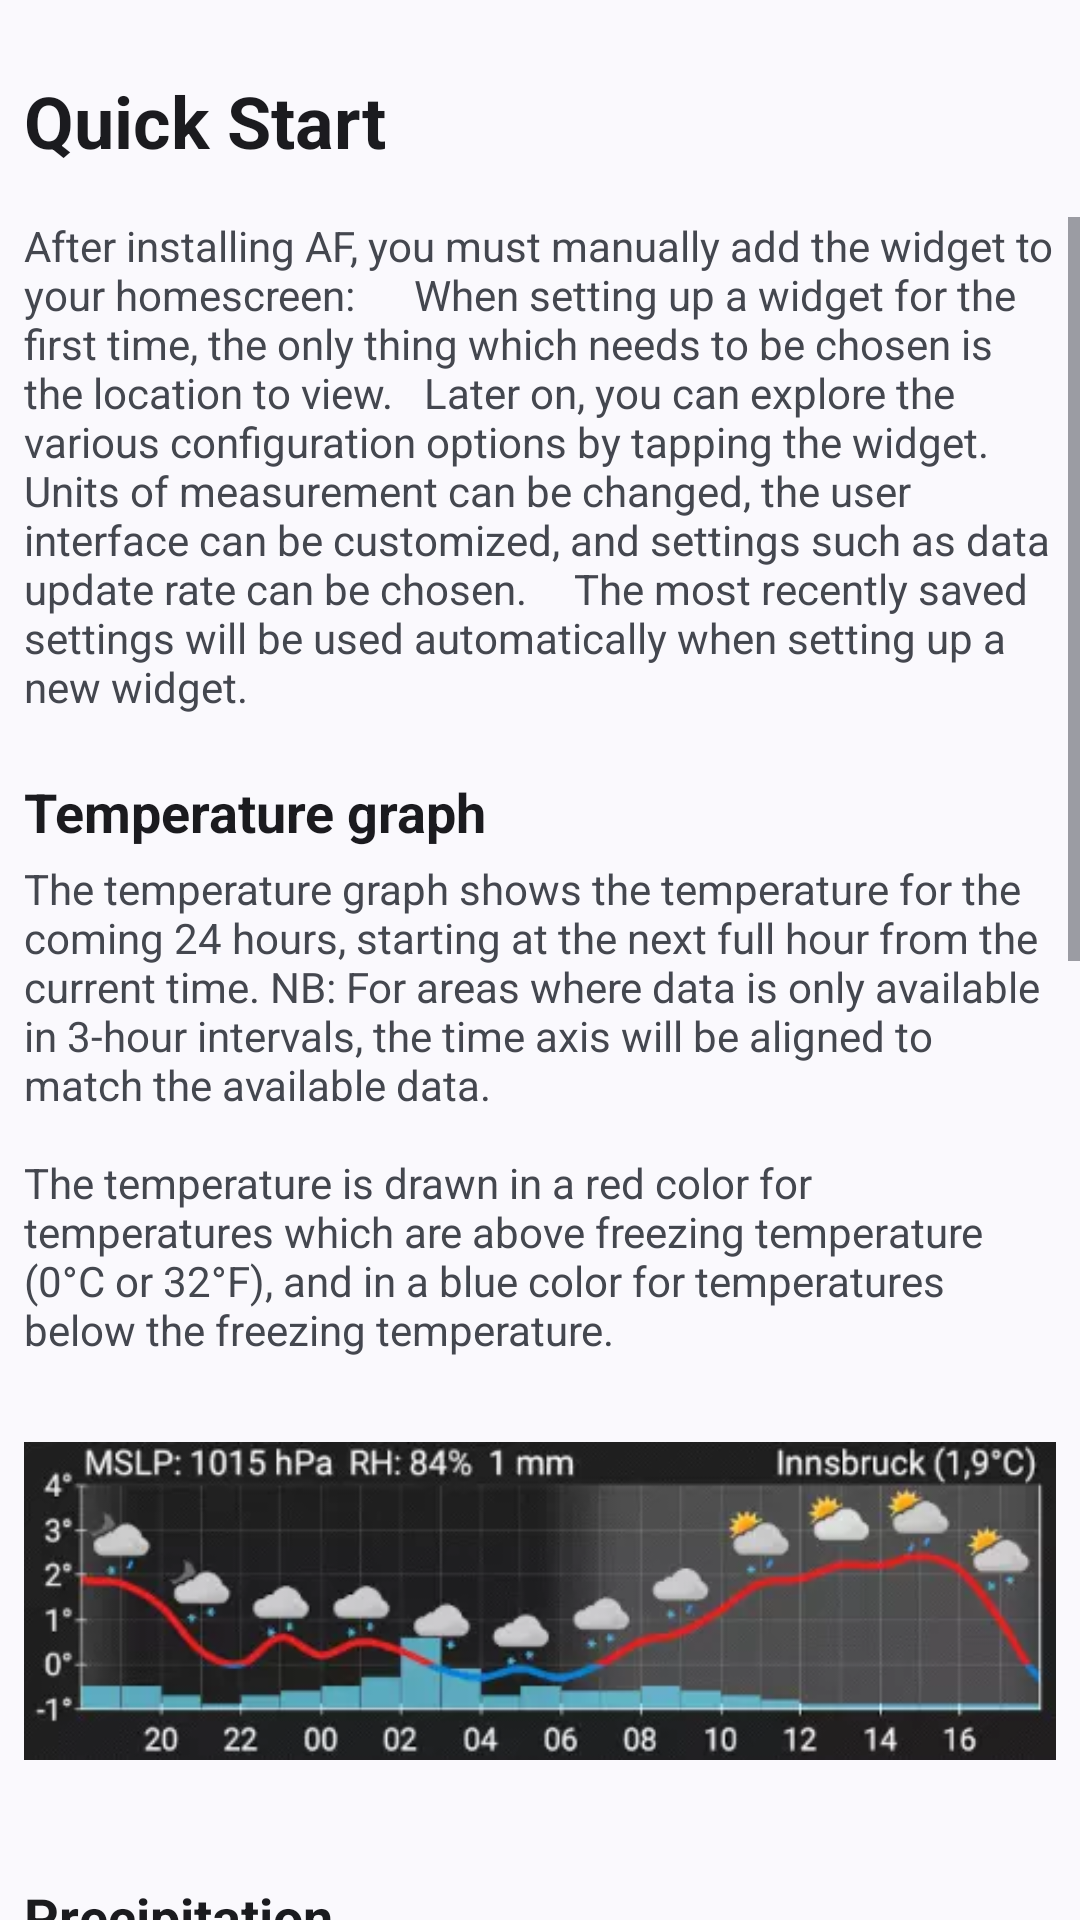

Android layout source for this screen:
<!-- AndroidManifest.xml: application theme AfTheme -->
<!-- res/layout/intro.xml -->
<?xml version="1.0" encoding="utf-8"?>
<androidx.constraintlayout.widget.ConstraintLayout xmlns:android="http://schemas.android.com/apk/res/android"
	xmlns:app="http://schemas.android.com/apk/res-auto"
	android:layout_width="match_parent"
	android:layout_height="match_parent">

	<TextView
		android:id="@+id/quickStart"
		android:layout_width="0dp"
		android:layout_height="wrap_content"
		android:layout_marginStart="8dp"
		android:layout_marginTop="24dp"
		android:text="@string/quick_start"
		android:textColor="?android:attr/textColorPrimary"
		android:textSize="24sp"
		android:textStyle="bold"
		app:layout_constraintStart_toStartOf="parent"
		app:layout_constraintTop_toTopOf="parent" />

	<ScrollView
		android:layout_width="match_parent"
		android:layout_height="0dp"
		android:layout_marginTop="16dp"
		app:layout_constraintBottom_toBottomOf="parent"
		app:layout_constraintTop_toBottomOf="@+id/quickStart">

		<androidx.constraintlayout.widget.ConstraintLayout
			android:layout_width="match_parent"
			android:layout_height="wrap_content">

			<TextView
				android:id="@+id/introText"
				android:layout_width="0dp"
				android:layout_height="wrap_content"
				android:layout_marginStart="8dp"
				android:layout_marginEnd="8dp"
				android:text="@string/intro_text"
				app:layout_constraintEnd_toEndOf="parent"
				app:layout_constraintStart_toStartOf="parent"
				app:layout_constraintTop_toTopOf="parent" />

			<TextView
				android:id="@+id/temperatureGraph"
				android:layout_width="0dp"
				android:layout_height="wrap_content"
				android:layout_marginStart="8dp"
				android:layout_marginTop="20dp"
				android:text="@string/temperature_graph"
				android:textColor="?android:attr/textColorPrimary"
				android:textSize="18sp"
				android:textStyle="bold"
				app:layout_constraintStart_toStartOf="parent"
				app:layout_constraintTop_toBottomOf="@+id/introText" />

			<TextView
				android:id="@+id/textView2"
				android:layout_width="0dp"
				android:layout_height="wrap_content"
				android:layout_marginStart="8dp"
				android:layout_marginTop="4dp"
				android:layout_marginEnd="8dp"
				android:text="@string/temperature_graph_text"
				app:layout_constraintEnd_toEndOf="parent"
				app:layout_constraintStart_toStartOf="parent"
				app:layout_constraintTop_toBottomOf="@+id/temperatureGraph" />

			<ImageView
				android:id="@+id/tempImageView"
				android:layout_width="0dp"
				android:layout_height="wrap_content"
				android:layout_marginStart="8dp"
				android:layout_marginTop="8dp"
				android:layout_marginEnd="8dp"
				android:src="@drawable/af_widget_preview"
				app:layout_constraintEnd_toEndOf="parent"
				app:layout_constraintStart_toStartOf="parent"
				app:layout_constraintTop_toBottomOf="@+id/textView2" />

			<TextView
				android:id="@+id/precipitation"
				android:layout_width="0dp"
				android:layout_height="wrap_content"
				android:layout_marginStart="8dp"
				android:layout_marginTop="20dp"
				android:text="@string/precipitation"
				android:textColor="?android:attr/textColorPrimary"
				android:textSize="18sp"
				android:textStyle="bold"
				app:layout_constraintStart_toStartOf="parent"
				app:layout_constraintTop_toBottomOf="@+id/tempImageView" />

			<TextView
				android:id="@+id/textView3"
				android:layout_width="0dp"
				android:layout_height="wrap_content"
				android:layout_marginStart="8dp"
				android:layout_marginTop="4dp"
				android:layout_marginEnd="8dp"
				android:text="@string/precipitation_text"
				app:layout_constraintEnd_toEndOf="parent"
				app:layout_constraintStart_toStartOf="parent"
				app:layout_constraintTop_toBottomOf="@+id/precipitation" />

			<TextView
				android:id="@+id/topBarInformation"
				android:layout_width="0dp"
				android:layout_height="wrap_content"
				android:layout_marginStart="8dp"
				android:layout_marginTop="20dp"
				android:text="@string/top_bar_information"
				android:textColor="?android:attr/textColorPrimary"
				android:textSize="18sp"
				android:textStyle="bold"
				app:layout_constraintStart_toStartOf="parent"
				app:layout_constraintTop_toBottomOf="@+id/textView3" />

			<TextView
				android:id="@+id/textView4"
				android:layout_width="0dp"
				android:layout_height="wrap_content"
				android:layout_marginStart="8dp"
				android:layout_marginTop="4dp"
				android:layout_marginEnd="8dp"
				android:text="@string/top_bar_information_text"
				app:layout_constraintEnd_toEndOf="parent"
				app:layout_constraintStart_toStartOf="parent"
				app:layout_constraintTop_toBottomOf="@+id/topBarInformation" />

			<TextView
				android:id="@+id/noaa"
				android:layout_width="0dp"
				android:layout_height="wrap_content"
				android:layout_marginStart="8dp"
				android:layout_marginTop="20dp"
				android:text="@string/noaa"
				android:textColor="?android:attr/textColorPrimary"
				android:textSize="18sp"
				android:textStyle="bold"
				app:layout_constraintStart_toStartOf="parent"
				app:layout_constraintTop_toBottomOf="@+id/textView4" />

			<TextView
				android:id="@+id/textView5"
				android:layout_width="0dp"
				android:layout_height="wrap_content"
				android:layout_marginStart="8dp"
				android:layout_marginTop="4dp"
				android:layout_marginEnd="8dp"
				android:layout_marginBottom="8dp"
				android:text="@string/noaa_nws_data_text"
				app:layout_constraintBottom_toBottomOf="parent"
				app:layout_constraintEnd_toEndOf="parent"
				app:layout_constraintStart_toStartOf="parent"
				app:layout_constraintTop_toBottomOf="@+id/noaa" />
		</androidx.constraintlayout.widget.ConstraintLayout>
	</ScrollView>

</androidx.constraintlayout.widget.ConstraintLayout>
<!-- resources referenced by this layout -->
<resources>
  <!-- drawable af_widget_preview: webp bitmap (drawable, 10010 bytes) -->
  <string name="intro_text">After installing AF, you must manually add the widget to your homescreen:  \t\t When setting up a widget for the first time, the only thing which needs to be chosen is the location to view. \t\tLater on, you can explore the various configuration options by tapping the widget. \t\tUnits of measurement can be changed, the user interface can be customized, and settings such as data update rate can be chosen.   \t\t The most recently saved settings will be used automatically when setting up a new widget. \t</string>
  <string name="noaa">NOAA NWS data</string>
  <string name="noaa_nws_data_text">NOAA NWS data should improve the forecasts available to US users,
  		compared to what was previously available from the Norwegian Meteorological Institute.
  		A few differences between the two sources means that:\n
  
      	\n\u2022 Only precipitation amounts are available, maximum/minimum levels are not.
      	\n\u2022 Pressure data is not available.
      	\n\u2022 The time between samples varies from 1 to 6 hours.\n
  
  		\nYou can select the weather data source manually from the update settings within the AF configuration.
  	</string>
  <string name="precipitation">Precipitation</string>
  <string name="precipitation_text">Precipitation is shown as blue bars, where the height of the bar indicates the amount of precipitation.
  		Each grid cell is a given amount of precipitation, as indicated in the top bar. Normally, each cell will be 1 mm, or 0.05 inches.
  		This means that a bar which is four cells high equates to four millimetres, or 0.2 inches of precipitation.\n
  
  		\nTo indicate the maximum and minimum amount of forecasted precipitation, both filled bars and patterned bars are used.
  		Patterned blue bars indicate the maximum amount of precipitation, while the filled blue bars indicate the minimum amount of precipitation.
  	</string>
  <string name="quick_start">Quick Start</string>
  <string name="temperature_graph">Temperature graph</string>
  <string name="temperature_graph_text">The temperature graph shows the temperature for the coming 24 hours, starting at the next full hour from the current time. NB:
  		For areas where data is only available in 3-hour intervals, the time axis will be aligned to match the available data.\n
  
  		\nThe temperature is drawn in a red color for temperatures which are above freezing temperature (0°C or 32°F),
  		and in a blue color for temperatures below the freezing temperature.
  	</string>
  <string name="top_bar_information">Top bar information</string>
  <string name="top_bar_information_text">The top bar of the widget is used to indicate information for the current time.\n
  
      	\n\u2022 Mean-Sea-Level-Pressure (MSLP) is given in hectopascals (SI), which is equivalent to the millibar.
      	\n\u2022 Relative Humidity (RH) is given as a percentage.
      	\n\u2022 The number to the right of the relative humidity is the precipitation scaling, as described in the previous paragraph.
      	\n\u2022 The number in the parenthesis after the location name indicates the current temperature at that location.
  	</string>
  <style name="AfTheme" parent="BaseTheme" />
  <style name="BaseTheme" parent="Theme.Material3.DayNight">
  		<item name="colorAccent">@color/colorAccent</item>
  		<item name="colorPrimary">@color/colorAccent</item>
  		<item name="colorSecondaryContainer">@color/colorSecondaryContainer</item>
  		<item name="android:statusBarColor">?android:colorBackground</item>
  		<item name="android:navigationBarColor">?android:colorBackground</item>
  		<item name="colorPreferenceStyle">@style/ColorPreference</item>
  		<item name="preferenceTheme">@style/Theme.Material3.DayNight</item>
  		<item name="preferenceFragmentCompatStyle">@style/AppSettings.Fragment.Material</item>
  	</style>
  <style name="AppSettings.Fragment.Material" parent="PreferenceFragment.Material">
  		<item name="allowDividerAfterLastItem">false</item>
  	</style>
  <!-- not gathered from this repository: default colours our renderer supplied (Android Studio template values) -->
  <color name="colorAccent">#FF03DAC5</color>
</resources>
